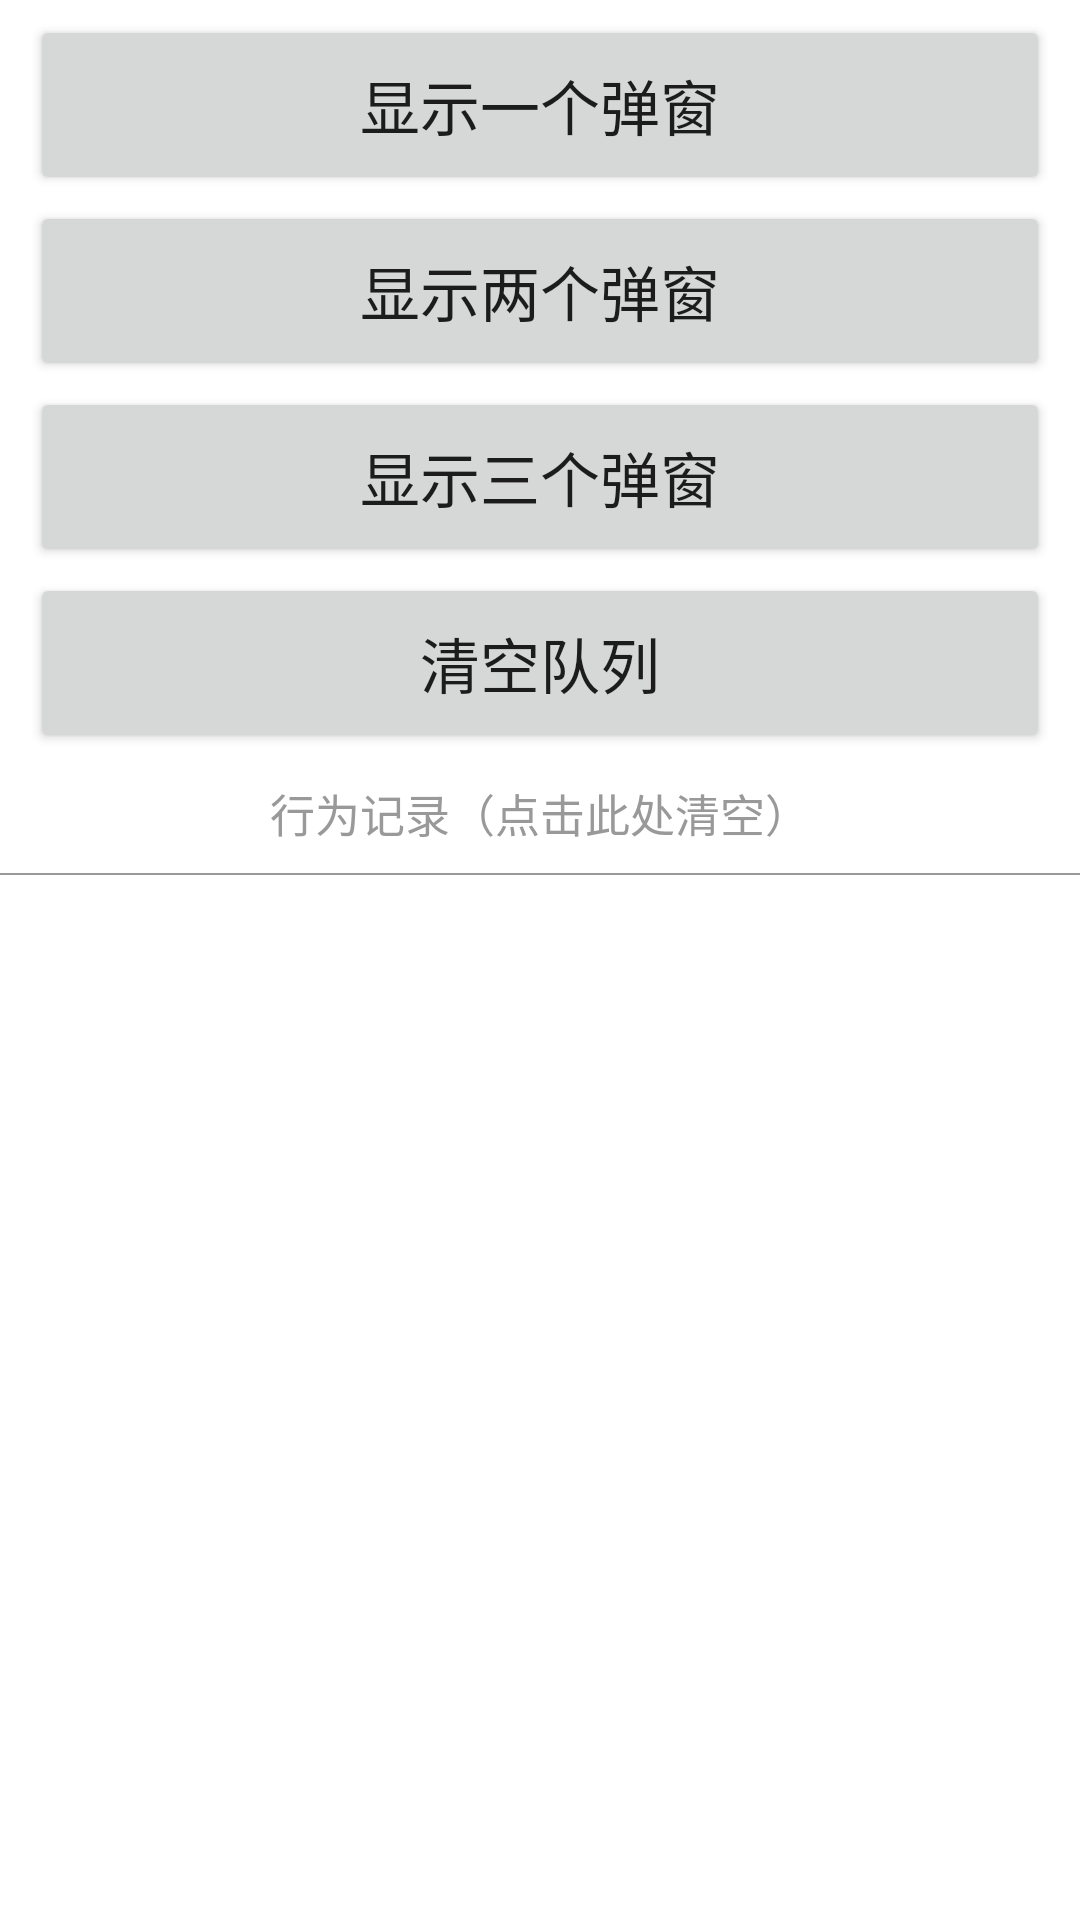

This screen was rendered from an Android layout file. Write that file and the resources it references.
<!-- AndroidManifest.xml: application theme Theme.PopupQueueManager -->
<!-- res/layout/fragment_home.xml -->
<?xml version="1.0" encoding="utf-8"?>
<LinearLayout xmlns:android="http://schemas.android.com/apk/res/android"
    xmlns:app="http://schemas.android.com/apk/res-auto"
    xmlns:tools="http://schemas.android.com/tools"
    android:layout_width="match_parent"
    android:layout_height="match_parent"
    android:background="@android:color/white"
    android:orientation="vertical">

    <Button
        android:id="@+id/btnOnePopup"
        android:layout_width="match_parent"
        android:layout_height="60dp"
        android:layout_marginHorizontal="10dp"
        android:layout_marginTop="5dp"
        android:gravity="center"
        android:text="显示一个弹窗"
        android:textSize="20dp" />

    <Button
        android:id="@+id/btnTwoPopup"
        android:layout_width="match_parent"
        android:layout_height="60dp"
        android:layout_marginHorizontal="10dp"
        android:layout_marginTop="2dp"
        android:gravity="center"
        android:text="显示两个弹窗"
        android:textSize="20dp" />

    <Button
        android:id="@+id/btnThreePopup"
        android:layout_width="match_parent"
        android:layout_height="60dp"
        android:layout_marginHorizontal="10dp"
        android:layout_marginTop="2dp"
        android:gravity="center"
        android:text="显示三个弹窗"
        android:textSize="20dp" />

    <Button
        android:id="@+id/btnClearGroup"
        android:layout_width="match_parent"
        android:layout_height="60dp"
        android:layout_marginHorizontal="10dp"
        android:layout_marginTop="2dp"
        android:gravity="center"
        android:text="清空队列"
        android:textSize="20dp" />

    <TextView
        android:id="@+id/txtClear"
        android:layout_width="match_parent"
        android:layout_height="40dp"
        android:gravity="center"
        android:textSize="15dp"
        android:textColor="#999999"
        android:text="行为记录（点击此处清空）" />

    <View
        android:layout_width="match_parent"
        android:background="#999999"
        android:layout_height="0.5dp"/>

    <androidx.recyclerview.widget.RecyclerView
        android:id="@+id/recyclerView"
        android:paddingVertical="5dp"
        android:clipToPadding="false"
        tools:itemCount="5"
        tools:listitem="@layout/holder_text"
        android:layout_width="match_parent"
        android:layout_weight="1"
        android:layout_height="0dp" />

</LinearLayout>
<!-- res/layout/holder_text.xml (included above) -->
<?xml version="1.0" encoding="utf-8"?>
<TextView xmlns:android="http://schemas.android.com/apk/res/android"
    android:layout_width="match_parent"
    xmlns:tools="http://schemas.android.com/tools"
    xmlns:app="http://schemas.android.com/apk/res-auto"
    android:textSize="16dp"
    android:paddingVertical="6dp"
    tools:text="这里显示信息"
    android:id="@+id/txt"
    android:paddingHorizontal="15dp"
    tools:background="#f0f0f0"
    android:layout_height="wrap_content">

</TextView>
<!-- resources referenced by this layout -->
<resources>
  <style name="Theme.PopupQueueManager" parent="Theme.MaterialComponents.DayNight.DarkActionBar">
          
          <item name="colorPrimary">@color/purple_500</item>
          <item name="colorPrimaryVariant">@color/purple_700</item>
          <item name="colorOnPrimary">@color/white</item>
          
          <item name="colorSecondary">@color/teal_200</item>
          <item name="colorSecondaryVariant">@color/teal_700</item>
          <item name="colorOnSecondary">@color/black</item>
          
          <item name="android:statusBarColor">?attr/colorPrimaryVariant</item>
          
      </style>
  <!-- not gathered from this repository: default colours our renderer supplied (Android Studio template values) -->
  <color name="purple_500">#FF6200EE</color>
  <color name="purple_700">#FF3700B3</color>
  <color name="teal_200">#FF03DAC5</color>
  <color name="teal_700">#FF018786</color>
  <color name="black">#FF000000</color>
  <color name="white">#FFFFFFFF</color>
</resources>
